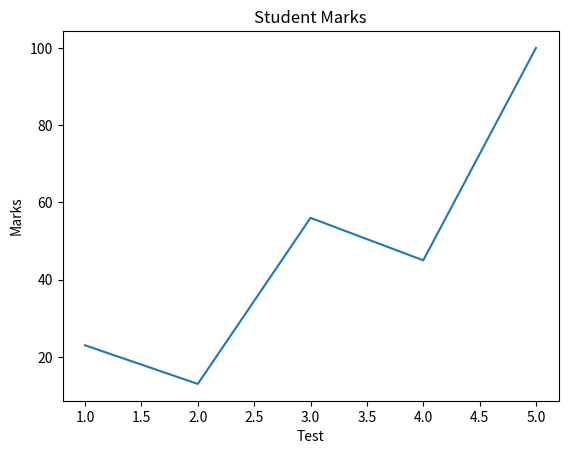

Python code for this plot:
# import pyplot
from matplotlib import pyplot as plt


#set graph prop
x=[1,2,3,4,5]
y=[23,13,56,45,100]
plt.plot(x,y)
plt.xlabel("Test")
plt.ylabel("Marks")
plt.title("Student Marks")





#show graph
plt.show()
